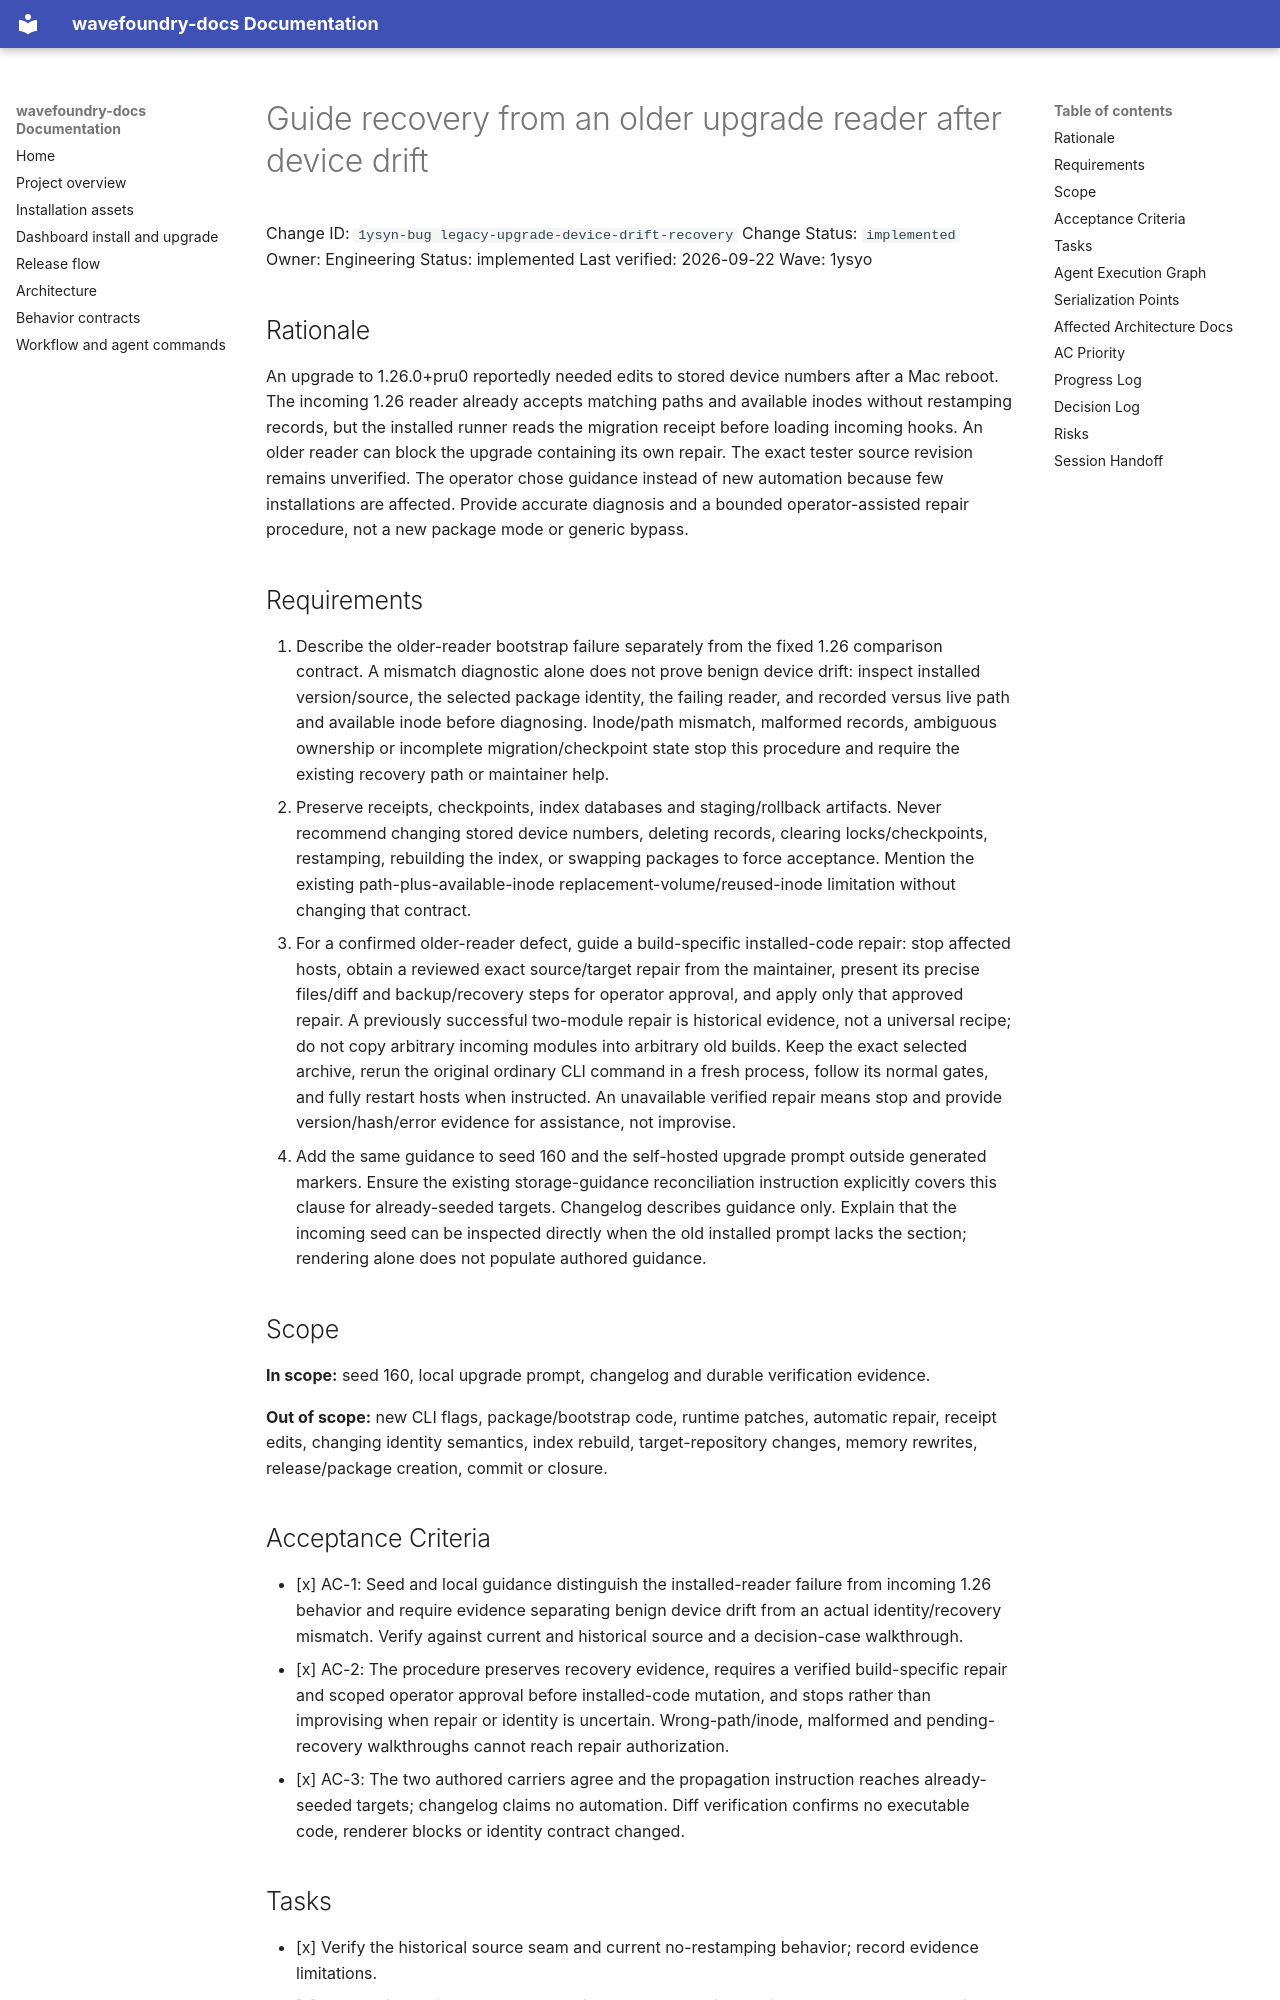

repository: coryhacking/wavefoundry · page: waves/1ysyo legacy-upgrade-device-drift-recovery/1ysyn-bug legacy-upgrade-device-drift-recovery/index.html · generator: mkdocs

# Guide recovery from an older upgrade reader after device drift

Change ID: `1ysyn-bug legacy-upgrade-device-drift-recovery`
Change Status: `implemented`
Owner: Engineering
Status: implemented
Last verified: 2026-09-22
Wave: 1ysyo

## Rationale

An upgrade to 1.26.0+pru0 reportedly needed edits to stored device numbers after a Mac reboot. The incoming 1.26 reader already accepts matching paths and available inodes without restamping records, but the installed runner reads the migration receipt before loading incoming hooks. An older reader can block the upgrade containing its own repair. The exact tester source revision remains unverified. The operator chose guidance instead of new automation because few installations are affected. Provide accurate diagnosis and a bounded operator-assisted repair procedure, not a new package mode or generic bypass.

## Requirements

1. Describe the older-reader bootstrap failure separately from the fixed 1.26 comparison contract. A mismatch diagnostic alone does not prove benign device drift: inspect installed version/source, the selected package identity, the failing reader, and recorded versus live path and available inode before diagnosing. Inode/path mismatch, malformed records, ambiguous ownership or incomplete migration/checkpoint state stop this procedure and require the existing recovery path or maintainer help.
2. Preserve receipts, checkpoints, index databases and staging/rollback artifacts. Never recommend changing stored device numbers, deleting records, clearing locks/checkpoints, restamping, rebuilding the index, or swapping packages to force acceptance. Mention the existing path-plus-available-inode replacement-volume/reused-inode limitation without changing that contract.
3. For a confirmed older-reader defect, guide a build-specific installed-code repair: stop affected hosts, obtain a reviewed exact source/target repair from the maintainer, present its precise files/diff and backup/recovery steps for operator approval, and apply only that approved repair. A previously successful two-module repair is historical evidence, not a universal recipe; do not copy arbitrary incoming modules into arbitrary old builds. Keep the exact selected archive, rerun the original ordinary CLI command in a fresh process, follow its normal gates, and fully restart hosts when instructed. An unavailable verified repair means stop and provide version/hash/error evidence for assistance, not improvise.
4. Add the same guidance to seed 160 and the self-hosted upgrade prompt outside generated markers. Ensure the existing storage-guidance reconciliation instruction explicitly covers this clause for already-seeded targets. Changelog describes guidance only. Explain that the incoming seed can be inspected directly when the old installed prompt lacks the section; rendering alone does not populate authored guidance.

## Scope

**In scope:** seed 160, local upgrade prompt, changelog and durable verification evidence.

**Out of scope:** new CLI flags, package/bootstrap code, runtime patches, automatic repair, receipt edits, changing identity semantics, index rebuild, target-repository changes, memory rewrites, release/package creation, commit or closure.
